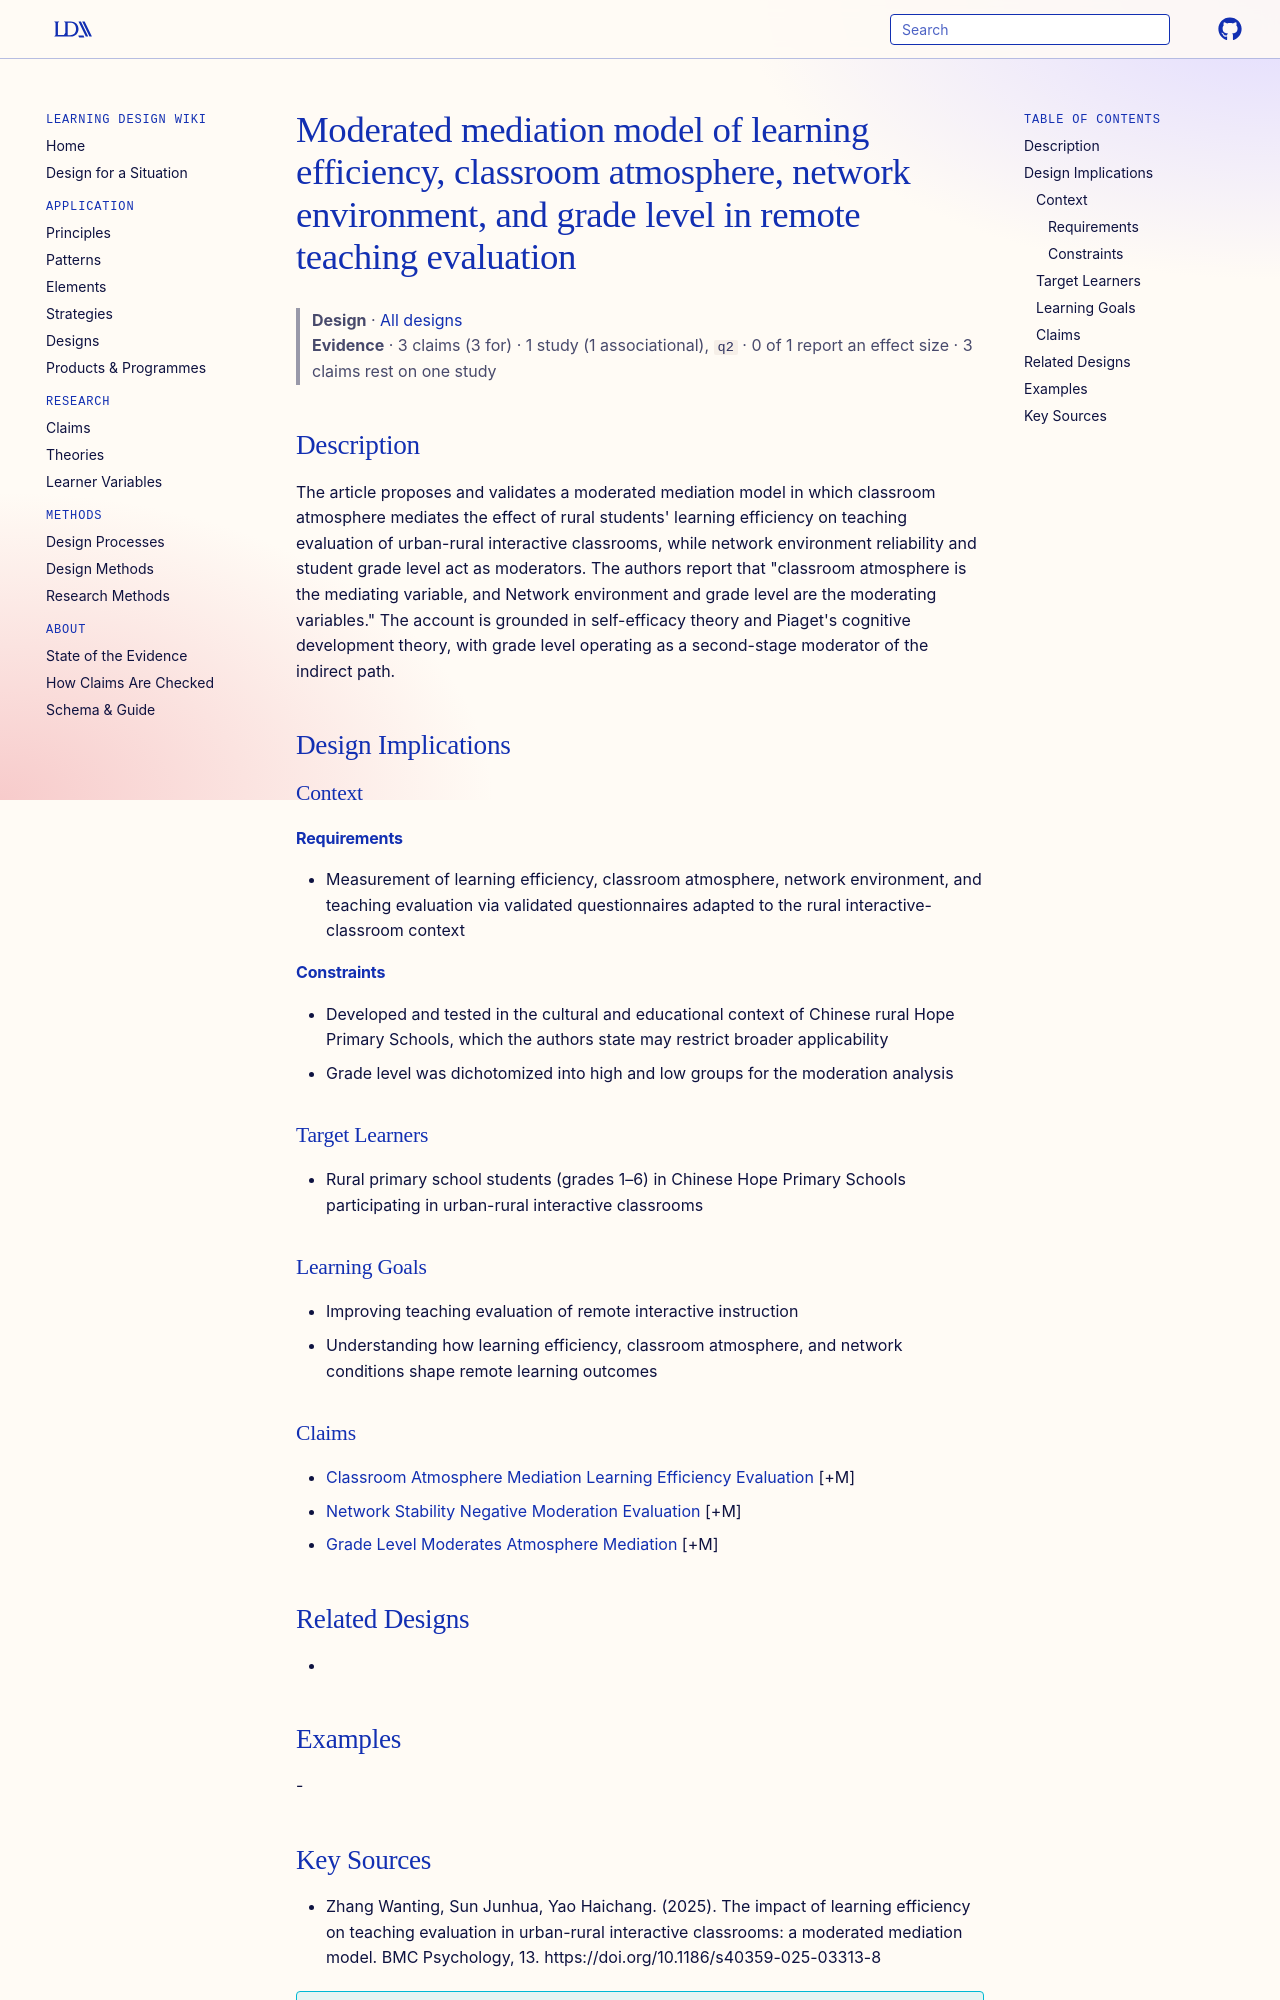

repository: Learning-Design-Alliance/learning-wiki · page: designs/moderated-mediation-model-interactive-classrooms/index.html · generator: mkdocs

---
type: design
id: moderated-mediation-model-interactive-classrooms
title: Moderated mediation model of learning efficiency, classroom atmosphere, network environment, and grade level in remote teaching evaluation
description: "The article proposes and validates a moderated mediation model in which classroom atmosphere mediates the effect of rural students' learning efficiency on teaching evaluation of urban-rural interactive classrooms, whi..."
status: review
generated:
  by: "process:settle-candidates"
  at: 2026-11-06
sources:
  - id: zhang-wanting-2025
    resource: "https://doi.org/10.1186/s40359-025-03313-8"
    title: "Zhang Wanting, Sun Junhua, Yao Haichang. (2025). The impact of learning efficiency on teaching evaluation in urban-rural interactive classrooms: a moderated mediation model. BMC Psychology, 13. https://doi.org/10.1186/s40359-025-03313-8"
    author: Zhang Wanting, Sun Junhua, Yao Haichang
---

# Moderated mediation model of learning efficiency, classroom atmosphere, network environment, and grade level in remote teaching evaluation

> **Design** · [All designs](index.md)
> **Evidence** · 3 claims (3 for) · 1 study (1 associational), `q2` · 0 of 1 report an effect size · 3 claims rest on one study

## Description
The article proposes and validates a moderated mediation model in which classroom atmosphere mediates the effect of rural students' learning efficiency on teaching evaluation of urban-rural interactive classrooms, while network environment reliability and student grade level act as moderators. The authors report that "classroom atmosphere is the mediating variable, and Network environment and grade level are the moderating variables." The account is grounded in self-efficacy theory and Piaget's cognitive development theory, with grade level operating as a second-stage moderator of the indirect path.

## Design Implications

### Context
#### Requirements
- Measurement of learning efficiency, classroom atmosphere, network environment, and teaching evaluation via validated questionnaires adapted to the rural interactive-classroom context
#### Constraints
- Developed and tested in the cultural and educational context of Chinese rural Hope Primary Schools, which the authors state may restrict broader applicability
- Grade level was dichotomized into high and low groups for the moderation analysis

### Target Learners
- Rural primary school students (grades 1–6) in Chinese Hope Primary Schools participating in urban-rural interactive classrooms

### Learning Goals
- Improving teaching evaluation of remote interactive instruction
- Understanding how learning efficiency, classroom atmosphere, and network conditions shape remote learning outcomes

### Claims
- [Classroom Atmosphere Mediation Learning Efficiency Evaluation](../claims/classroom-atmosphere-mediation-learning-efficiency-evaluation.md) [+M]
- [Network Stability Negative Moderation Evaluation](../claims/network-stability-negative-moderation-evaluation.md) [+M]
- [Grade Level Moderates Atmosphere Mediation](../claims/grade-level-moderates-atmosphere-mediation.md) [+M]

## Related Designs
- 

## Examples
-
